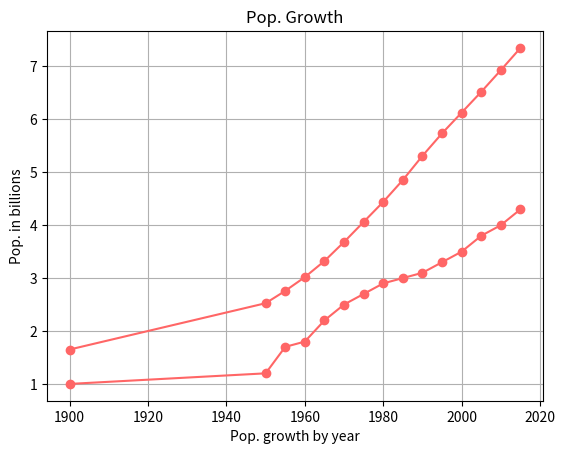

This chart was generated by the following Python code:
import matplotlib.pyplot as plt

years = [1900,1950, 1955, 1960, 1965,1970, 1975,1980, 1985, 1990, 1995, 2000,2005, 2010, 2015]

pop = [1.650,2.525,2.758,3.018,3.322,3.682,4.061,4.440,4.853,5.310,5.735,6.127,6.520,6.930,7.349]

deaths = [1.0, 1.2, 1.7, 1.8, 2.2, 2.5, 2.7, 2.9, 3.0, 3.1, 3.3, 3.5, 3.8, 4.0, 4.3]

lines = plt.plot(years,pop,years,deaths)
plt.grid(True)
plt.setp(lines,color=(1.0,.4,.4),marker="o")
plt.xlabel("Pop. growth by year")
plt.ylabel("Pop. in billions")
plt.title("Pop. Growth")
plt.show()
